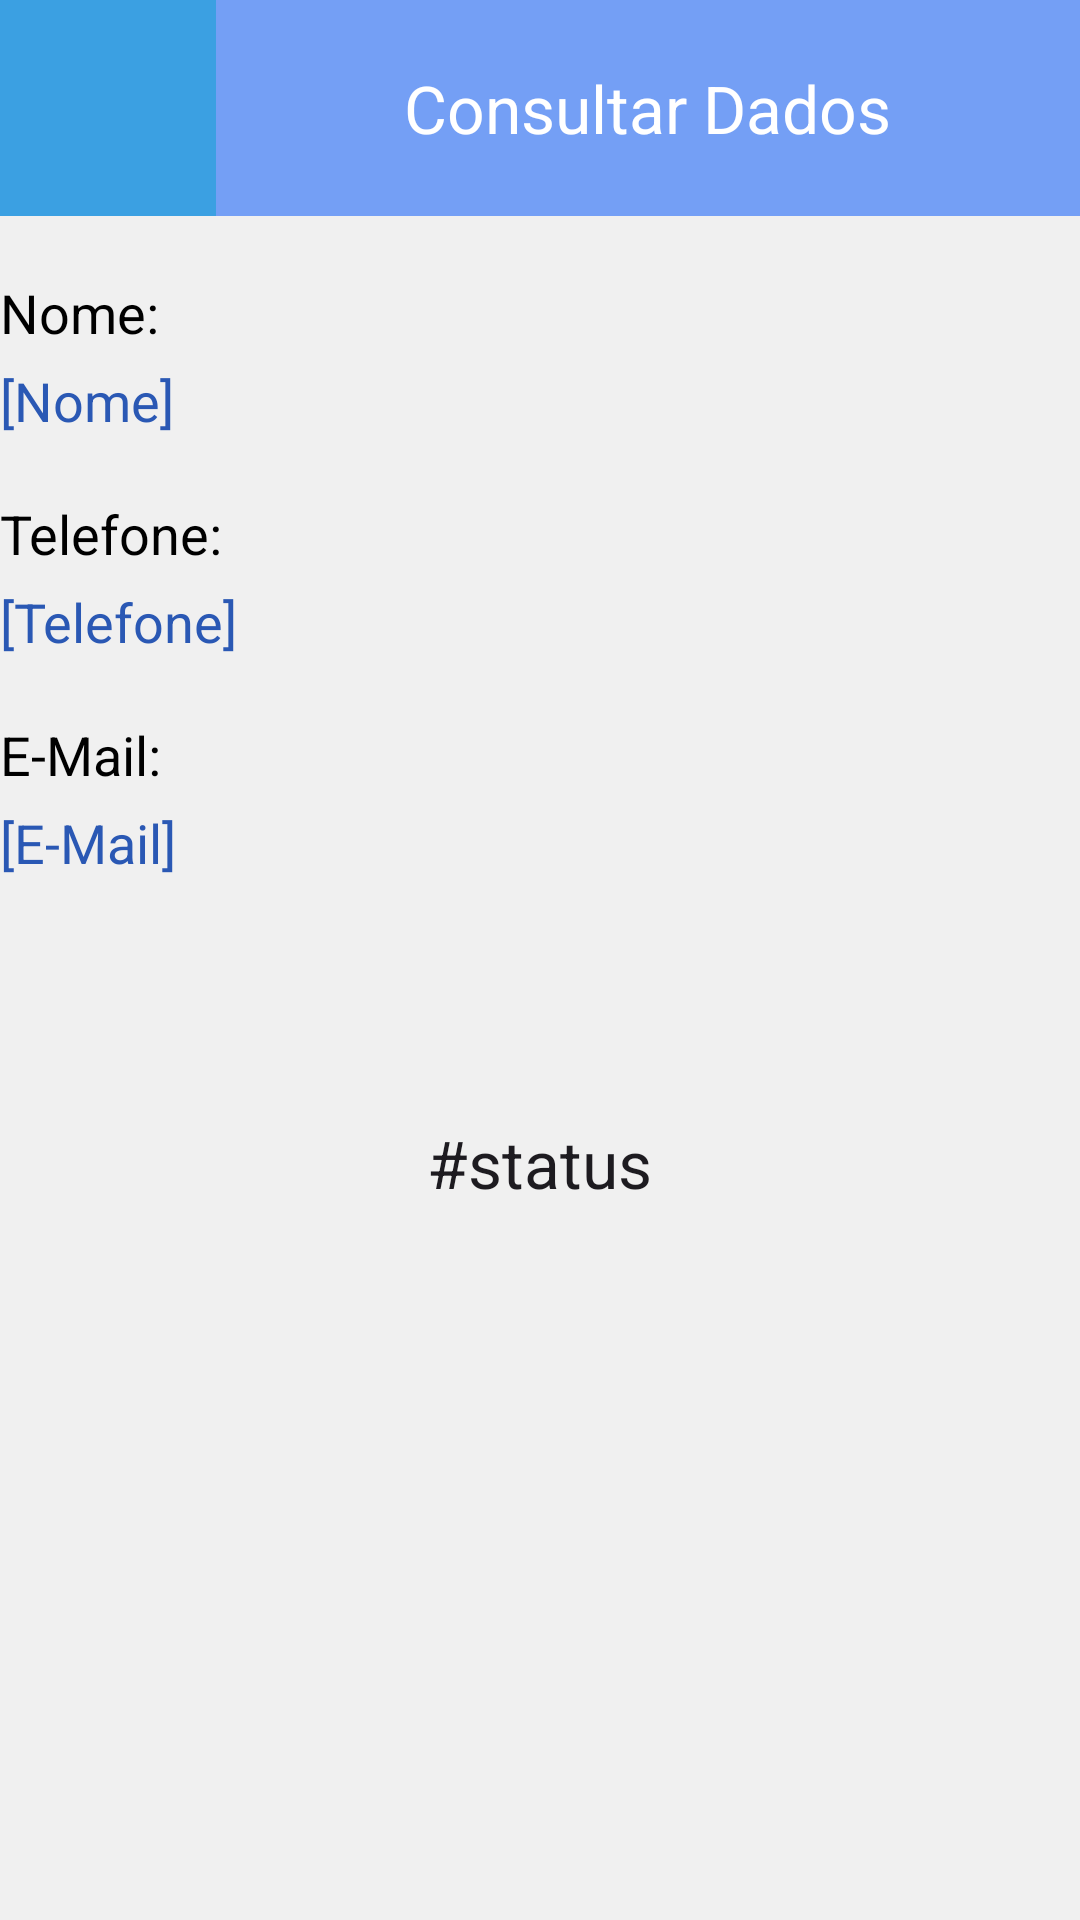

This screen was rendered from an Android layout file. Write that file and the resources it references.
<!-- AndroidManifest.xml: application theme Theme.Peekaboo -->
<!-- res/layout/activity_consulta_dados.xml -->
<LinearLayout xmlns:android="http://schemas.android.com/apk/res/android"
    xmlns:tools="http://schemas.android.com/tools"
    android:layout_width="match_parent"
    android:layout_height="match_parent"
    android:id="@+id/main"
    android:orientation="vertical"
    tools:context=".ConsultaDadosActivity" >

    <LinearLayout
        android:id="@+id/linearLayout1"
        android:layout_width="match_parent"
        android:layout_height="wrap_content"
        android:background="#3ba0e2" >

        <ImageView
            android:id="@+id/imageView1"
            android:layout_width="72dp"
            android:layout_height="72dp"
            android:contentDescription="@string/todo"

            />

        <TextView
            android:id="@+id/textView1"
            android:layout_width="wrap_content"
            android:layout_height="wrap_content"
            android:textAppearance="?android:attr/textAppearanceLarge"
            />

        <LinearLayout
            android:id="@+id/layoutCorFundo"
            android:layout_width="fill_parent"
            android:layout_height="match_parent"
            android:background="#749ff5"
            android:gravity="center" >

            <TextView
                android:id="@+id/textView2"
                android:layout_width="wrap_content"
                android:layout_height="wrap_content"
                android:text="@string/consultar_dados"
                android:textAppearance="?android:attr/textAppearanceLarge"
                android:textColor="#ffffff"
                />
        </LinearLayout>
    </LinearLayout>

    <TextView
        android:id="@+id/textView3"
        android:layout_width="wrap_content"
        android:layout_height="wrap_content"
        android:paddingTop="20dp"
        android:text="@string/nome"
        android:textAppearance="?android:attr/textAppearanceSmall"
        android:textColor="#000000"
        android:textSize="18sp" />

    <TextView
        android:id="@+id/txtnome"
        android:layout_width="wrap_content"
        android:layout_height="wrap_content"
        android:paddingTop="5dp"
        android:text="@string/nomeConsulta"
        android:textAppearance="?android:attr/textAppearanceSmall"
        android:textColor="#2a58b4"
        android:textSize="18sp" />

    <TextView
        android:id="@+id/textView4"
        android:layout_width="wrap_content"
        android:layout_height="wrap_content"
        android:paddingTop="20dp"
        android:text="@string/telefone"
        android:textAppearance="?android:attr/textAppearanceSmall"
        android:textColor="#000000"
        android:textSize="18sp" />

    <TextView
        android:id="@+id/txttelefone"
        android:layout_width="wrap_content"
        android:layout_height="wrap_content"
        android:paddingTop="5dp"
        android:text="@string/telefoneConsulta"
        android:textAppearance="?android:attr/textAppearanceSmall"
        android:textColor="#2a58b4"
        android:textSize="18sp" />

    <TextView
        android:id="@+id/textView5"
        android:layout_width="wrap_content"
        android:layout_height="wrap_content"
        android:paddingTop="20dp"
        android:text="@string/e_mail"
        android:textAppearance="?android:attr/textAppearanceSmall"
        android:textColor="#000000"
        android:textSize="18sp" />

    <TextView
        android:id="@+id/txtemail"
        android:layout_width="wrap_content"
        android:layout_height="wrap_content"
        android:paddingTop="5dp"
        android:text="@string/emailConsulta"
        android:textAppearance="?android:attr/textAppearanceSmall"
        android:textColor="#2a58b4"
        android:textSize="18sp" />
    <LinearLayout
        android:layout_width="match_parent"
        android:layout_height="wrap_content"
        android:gravity="center"
        android:paddingTop="15dp" >

        <ImageView
            android:id="@+id/imgprimeiro"
            android:layout_width="50dp"
            android:layout_height="50dp"
            android:contentDescription="@string/todo"
            android:scaleType="fitXY"

             />

        <ImageView
            android:id="@+id/imganterior"
            android:layout_width="50dp"
            android:layout_height="50dp"
            android:contentDescription="@string/todo"
            android:scaleType="fitXY"

             />

        <ImageView
            android:id="@+id/imgproximo"
            android:layout_width="50dp"
            android:layout_height="50dp"
            android:contentDescription="@string/todo"
            android:scaleType="fitXY"

             />

        <ImageView
            android:id="@+id/imgultimo"
            android:layout_width="50dp"
            android:layout_height="50dp"
            android:contentDescription="@string/todo"
            android:scaleType="fitXY"

             />

    </LinearLayout>

    <LinearLayout
        android:layout_width="match_parent"
        android:layout_height="wrap_content"
        android:gravity="center"
        android:paddingTop="15dp" >

        <TextView
            android:id="@+id/txtstatus_registro"
            android:layout_width="wrap_content"
            android:layout_height="wrap_content"
            android:text="@string/status"
            android:textAppearance="?android:attr/textAppearanceLarge"
            />
    </LinearLayout>

</LinearLayout>
<!-- resources referenced by this layout -->
<resources>
  <string name="consultar_dados">Consultar Dados</string>
  <string name="e_mail">E-Mail:</string>
  <string name="emailConsulta">[E-Mail]</string>
  <string name="nome">Nome:</string>
  <string name="nomeConsulta">[Nome]</string>
  <string name="status">#status</string>
  <string name="telefone">Telefone:</string>
  <string name="telefoneConsulta">[Telefone]</string>
  <string name="todo">TODO</string>
  <style name="Theme.Peekaboo" parent="Base.Theme.Peekaboo" />
  <style name="Base.Theme.Peekaboo" parent="Theme.Material3.DayNight.NoActionBar">
          <item name="colorPrimary">@color/blue</item>
          <item name="colorPrimaryVariant">@color/blue</item>
          <item name="colorOnPrimary">@color/white</item>
  
          <item name="colorSecondary">@color/accent_orange</item>
          <item name="colorSecondaryVariant">@color/accent_orange</item>
          <item name="colorOnSecondary">@color/white</item>
  
          <item name="android:statusBarColor">?attr/colorPrimaryVariant</item>
  
          <item name="android:windowBackground">@color/warm_gray</item>
      </style>
  <color name="blue">#133566</color>
  <color name="white">#FFFFFFFF</color>
  <color name="accent_orange">#E06D28</color>
  <color name="warm_gray">#F0F0F0</color>
</resources>
